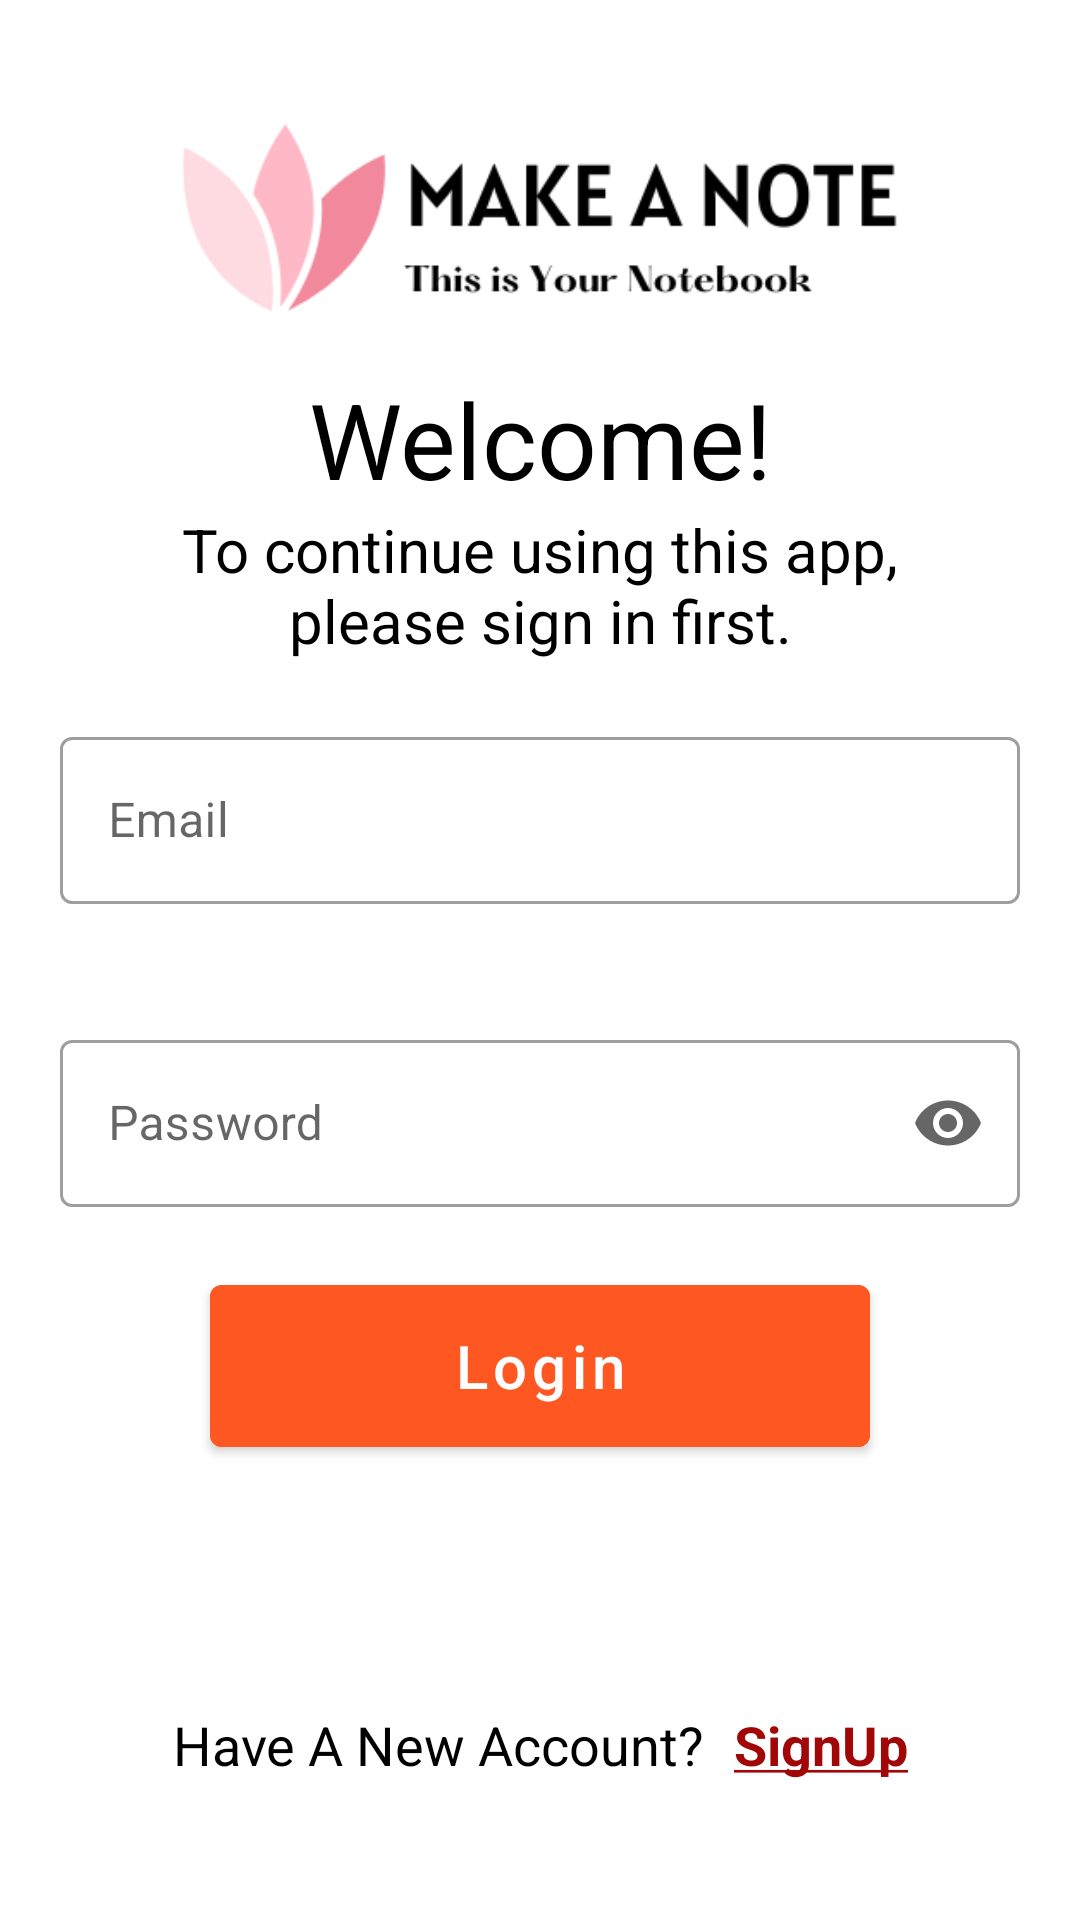

Here is an Android app screen rendered from its layout file. Give the layout XML and the strings, colors and styles it references.
<!-- AndroidManifest.xml: application theme Theme.NotePateApplication -->
<!-- res/layout/activity_main.xml -->
<?xml version="1.0" encoding="utf-8"?>
<LinearLayout xmlns:android="http://schemas.android.com/apk/res/android"
    xmlns:app="http://schemas.android.com/apk/res-auto"
    xmlns:tools="http://schemas.android.com/tools"
    android:layout_width="match_parent"
    android:layout_height="match_parent"
    android:gravity="center"
    android:orientation="vertical"
    tools:context=".MainActivity">


    <ImageView
        android:layout_width="250dp"
        android:layout_height="100dp"
        android:src="@drawable/logo3" />

    <TextView
        android:layout_width="350dp"
        android:layout_height="wrap_content"
        android:gravity="center"
        android:text="Welcome!"
        android:textAlignment="center"
        android:textColor="@color/black"
        android:textSize="35dp" />

    <TextView
        android:layout_width="match_parent"
        android:layout_height="wrap_content"
        android:text="To continue using this app,
please sign in first."
        android:textSize="20dp"
        android:textColor="@color/black"
        android:layout_marginStart="60dp"
        android:layout_marginEnd="60dp"
        android:gravity="center"
        android:textAlignment="center"/>




    <com.google.android.material.textfield.TextInputLayout
        style="@style/Widget.MaterialComponents.TextInputLayout.OutlinedBox"
        android:layout_width="match_parent"
        android:layout_height="wrap_content"
        android:layout_margin="20dp">

        <EditText
            android:id="@+id/emailEt"
            android:layout_width="match_parent"
            android:layout_height="wrap_content"
            android:drawableStart="@drawable/ic_email_24"
            android:drawablePadding="10dp"
            android:hint="Email"
            android:inputType="textEmailAddress"
            android:textColor="@color/black" />
    </com.google.android.material.textfield.TextInputLayout>

    <com.google.android.material.textfield.TextInputLayout
        style="@style/Widget.MaterialComponents.TextInputLayout.OutlinedBox"
        android:layout_width="match_parent"
        android:layout_height="wrap_content"
        android:layout_margin="20dp"
        app:endIconMode="password_toggle">

        <EditText
            android:id="@+id/passwordEt"
            android:layout_width="match_parent"
            android:layout_height="wrap_content"
            android:drawableStart="@drawable/ic_lock_24"
            android:drawablePadding="10dp"
            android:hint="Password"
            android:inputType="numberPassword"
            android:textColor="@color/black" />
    </com.google.android.material.textfield.TextInputLayout>

    <Button
        android:id="@+id/loginbttnEt"
        android:layout_width="match_parent"
        android:layout_height="66dp"
        android:layout_marginStart="70dp"
        android:layout_marginEnd="70dp"
        android:backgroundTint="#FF5722"
        android:text="Login"
        android:textAllCaps="false"
        android:textSize="20dp" />

    <ProgressBar
        android:layout_width="wrap_content"
        android:layout_height="wrap_content"
        android:visibility="invisible"
        android:id="@+id/progEt"
        android:layout_marginTop="10dp"/>

    <LinearLayout
        android:layout_width="match_parent"
        android:layout_height="wrap_content"
        android:layout_gravity="center"
        android:layout_margin="18dp"
        android:orientation="horizontal"
        android:weightSum="2">

        <TextView
            android:layout_width="wrap_content"
            android:layout_height="wrap_content"
            android:layout_weight="1"
            android:padding="5dp"
            android:text="Have A New Account?"
            android:textAlignment="textEnd"
            android:gravity="end"
            android:textColor="@color/black"
            android:textSize="18dp" />

        <TextView
            android:id="@+id/signTv"
            android:layout_width="wrap_content"
            android:layout_height="wrap_content"
            android:layout_weight="1"
            android:padding="5dp"
            android:text="@string/signup"
            android:textAlignment="textStart"
            android:textColor="#A10707"
            android:textSize="18dp" />

    </LinearLayout>

</LinearLayout>
<!-- resources referenced by this layout -->
<resources>
  <color name="black">#FF000000</color>
  <!-- drawable logo3: png bitmap (drawable, 13685 bytes) -->
  <string name="signup"><u><b>SignUp</b></u></string>
  <style name="Theme.NotePateApplication" parent="Theme.MaterialComponents.DayNight.NoActionBar">
          
          <item name="colorPrimary">@color/purple_500</item>
          <item name="colorPrimaryVariant">@color/purple_700</item>
          <item name="colorOnPrimary">@color/white</item>
          
          <item name="colorSecondary">@color/teal_200</item>
          <item name="colorSecondaryVariant">@color/teal_700</item>
          <item name="colorOnSecondary">@color/black</item>
          
          <item name="android:statusBarColor" tools:targetApi="l">?attr/colorPrimaryVariant</item>
          
      </style>
  <color name="purple_500">#FF6200EE</color>
  <color name="purple_700">#FF3700B3</color>
  <color name="white">#FFFFFFFF</color>
  <color name="teal_200">#FF03DAC5</color>
  <color name="teal_700">#FF018786</color>
</resources>
